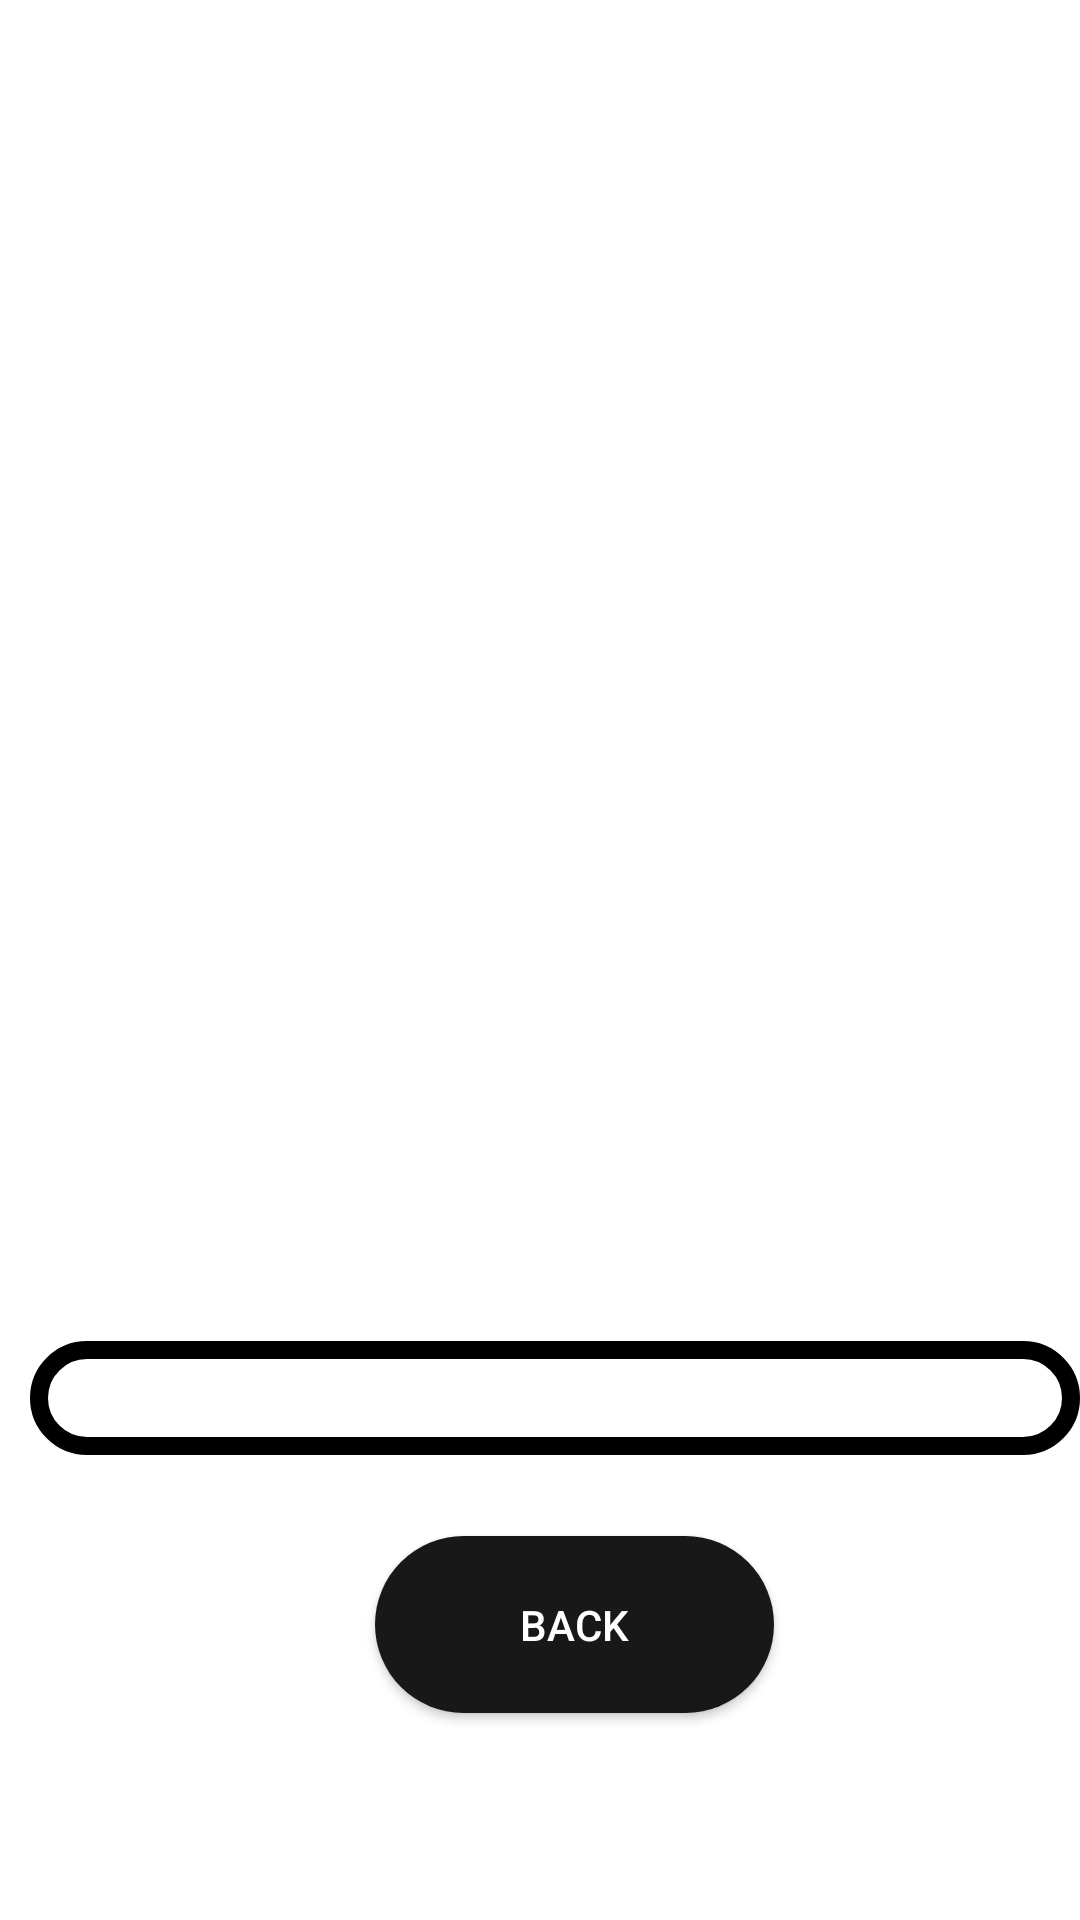

Layout XML and referenced resources for this Android screen:
<!-- AndroidManifest.xml: application theme Theme.StressFreeApp -->
<!-- res/layout/activity_meditation_player3.xml -->
<?xml version="1.0" encoding="utf-8"?>
<RelativeLayout xmlns:android="http://schemas.android.com/apk/res/android"
    xmlns:app="http://schemas.android.com/apk/res-auto"
    xmlns:tools="http://schemas.android.com/tools"
    android:layout_width="match_parent"
    android:layout_height="match_parent"
    android:background="@drawable/nightbackground"
    tools:context=".MeditationPlayer.MeditationPlayerActivity3">

    <ProgressBar
        android:id="@+id/progress_barAudio"
        style="?android:attr/progressBarStyleHorizontal"
        android:layout_width="376dp"
        android:layout_height="38dp"
        android:layout_alignParentStart="true"
        android:layout_alignParentBottom="true"
        android:layout_centerHorizontal="true"
        android:layout_marginStart="10dp"
        android:layout_marginBottom="155dp"
        android:background="@drawable/buttonbckblack"
        android:max="20000"
        android:progressDrawable="@drawable/curved_progress_bar" />

    <Button
        android:id="@+id/button4"
        android:layout_width="133dp"
        android:layout_height="59dp"
        android:layout_alignParentStart="true"
        android:layout_alignParentBottom="true"
        android:layout_centerHorizontal="true"
        android:layout_marginStart="125dp"
        android:layout_marginBottom="69dp"
        android:background="@drawable/innerblckround_btn"
        android:text="Back"
        android:textColor="#FFFFFF" />

    <ImageView
        android:id="@+id/imageViewNight"
        android:layout_width="343dp"
        android:layout_height="412dp"
        android:layout_alignParentStart="true"
        android:layout_alignParentTop="true"
        android:layout_centerHorizontal="true"
        android:layout_marginStart="24dp"
        android:layout_marginTop="101dp" />


</RelativeLayout>
<!-- resources referenced by this layout -->
<resources>
  <!-- drawable buttonbckblack (drawable-v24) -->
  <?xml version="1.0" encoding="utf-8"?>
  <shape xmlns:android="http://schemas.android.com/apk/res/android"
      android:shape="rectangle"
      >
      <corners android:radius="18dp" />
      <stroke android:color="@color/black" android:width="6dp" />
  </shape>
  <!-- drawable innerblckround_btn (drawable-v24) -->
  <?xml version="1.0" encoding="utf-8"?>
  <shape xmlns:android="http://schemas.android.com/apk/res/android">
  
      <solid android:color="@color/InnerColor"/>
          <corners
              android:topRightRadius="45dp"
              android:topLeftRadius="45dp"
              android:bottomLeftRadius="45dp"
              android:bottomRightRadius="45dp"/>
  
  
  </shape>
  <style name="Theme.StressFreeApp" parent="Theme.MaterialComponents.Light.NoActionBar">
          
          <item name="colorPrimary">@color/InnerColor</item>
          <item name="colorPrimaryVariant">@color/backgroundColor</item>
          <item name="colorOnPrimary">@color/black</item>
          
          <item name="colorSecondary">@color/teal_200</item>
          <item name="colorSecondaryVariant">@color/teal_700</item>
          <item name="colorOnSecondary">@color/black</item>
          
          <item name="android:statusBarColor">?attr/colorPrimaryVariant</item>
          
      </style>
  <color name="black">#FF000000</color>
  <color name="InnerColor">#181818</color>
  <color name="backgroundColor">#212121</color>
  <color name="teal_200">#FF03DAC5</color>
  <color name="teal_700">#FF018786</color>
</resources>
